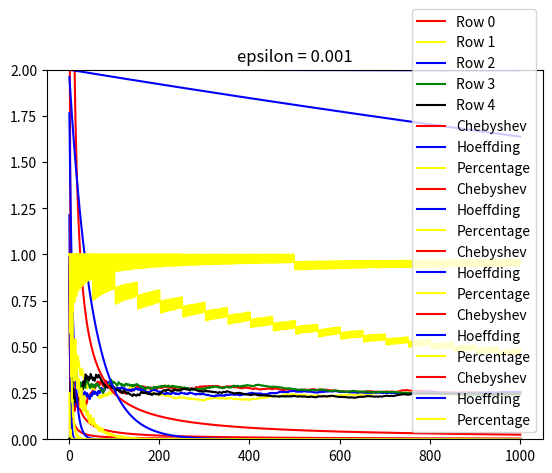

This chart was generated by the following Python code:
import numpy as np
import matplotlib.pyplot as plt
from mpl_toolkits.mplot3d import Axes3D
from scipy.linalg import qr
import math

DEF_SAMPLE_SIZE = 100000
DEF_TOSS_SIZE = 1000

COLORS = ['red', 'yellow', 'blue', 'green', 'black']
data = np.random.binomial(1, 0.25, (DEF_SAMPLE_SIZE, DEF_TOSS_SIZE))
epsilon = [0.5, 0.25, 0.1, 0.01, 0.001]


def plot_mean_by_m():
    """
    Does as follows:
    1) Takes first five rows, representing first five sequences of 1000 coin tosses
    2) For each row calculates mean as a function of m tosses
    3) Plots all values on the same graph with a different color for each sequence
    :return:
    """
    temp = data[:5] # Extract first five sequences
    m_values = [m+1 for m in range(DEF_TOSS_SIZE)]
    for i in range(len(temp)):
        y_row = []
        cur_sum = 0 # Sum of first m tosses
        for j in range(DEF_TOSS_SIZE):
            cur_sum += temp[i][j]
            y_row.append(cur_sum / float(j+1)) # Add mean
        plt.plot(m_values, y_row, color = COLORS[i], label = "Row {}".format(i))
    plt.title("Mean estimate")
    plt.legend()
    plt.show()


def plot_chebyshev_hoeffding_percentage_by_m():
    """
    Plots Chebyshev and Hoeffding upper bounds
    :return:
    """
    m_values = np.arange(1, DEF_TOSS_SIZE+1)

    for eps in epsilon:
        data_cumulative = np.array([np.absolute(np.cumsum(data[i])/np.arange(1, DEF_TOSS_SIZE+1)-0.25)>=eps for i in range(len(data))])
        # data_cumulative = np.absolute(np.divide(np.cumsum(data, axis=1), np.tile(np.arange(1,DEF_TOSS_SIZE+1), (DEF_SAMPLE_SIZE,1)))-0.25)

        y_row1 = []
        y_row2 = []
        y_row3 = []
        for j in range(1, DEF_TOSS_SIZE+1):
            y_row1.append(1/(4*j*(eps**2))) # Chebyshev
            y_row2.append(2*(math.e**(-2*j*(eps**2)))) # Hoeffding

            # Percentage
            amount = np.where(data_cumulative[:,j-1]==True)[0].size
            # amount = np.where(data_cumulative[:,j-1]>=eps)[0].size
            y_row3.append(amount/float(DEF_SAMPLE_SIZE))


        # Set up plot
        plt.title("epsilon = " + str(eps))
        plt.plot(m_values, y_row1, color=COLORS[0], label="Chebyshev")
        plt.plot(m_values, y_row2, color=COLORS[2], label="Hoeffding")
        plt.plot(m_values, y_row3, color=COLORS[1], label="Percentage")
        plt.legend()
        plt.ylim(0, 2)
        plt.show()


if __name__ == '__main__':
    # a
    plot_mean_by_m()

    # b and c
    plot_chebyshev_hoeffding_percentage_by_m()



